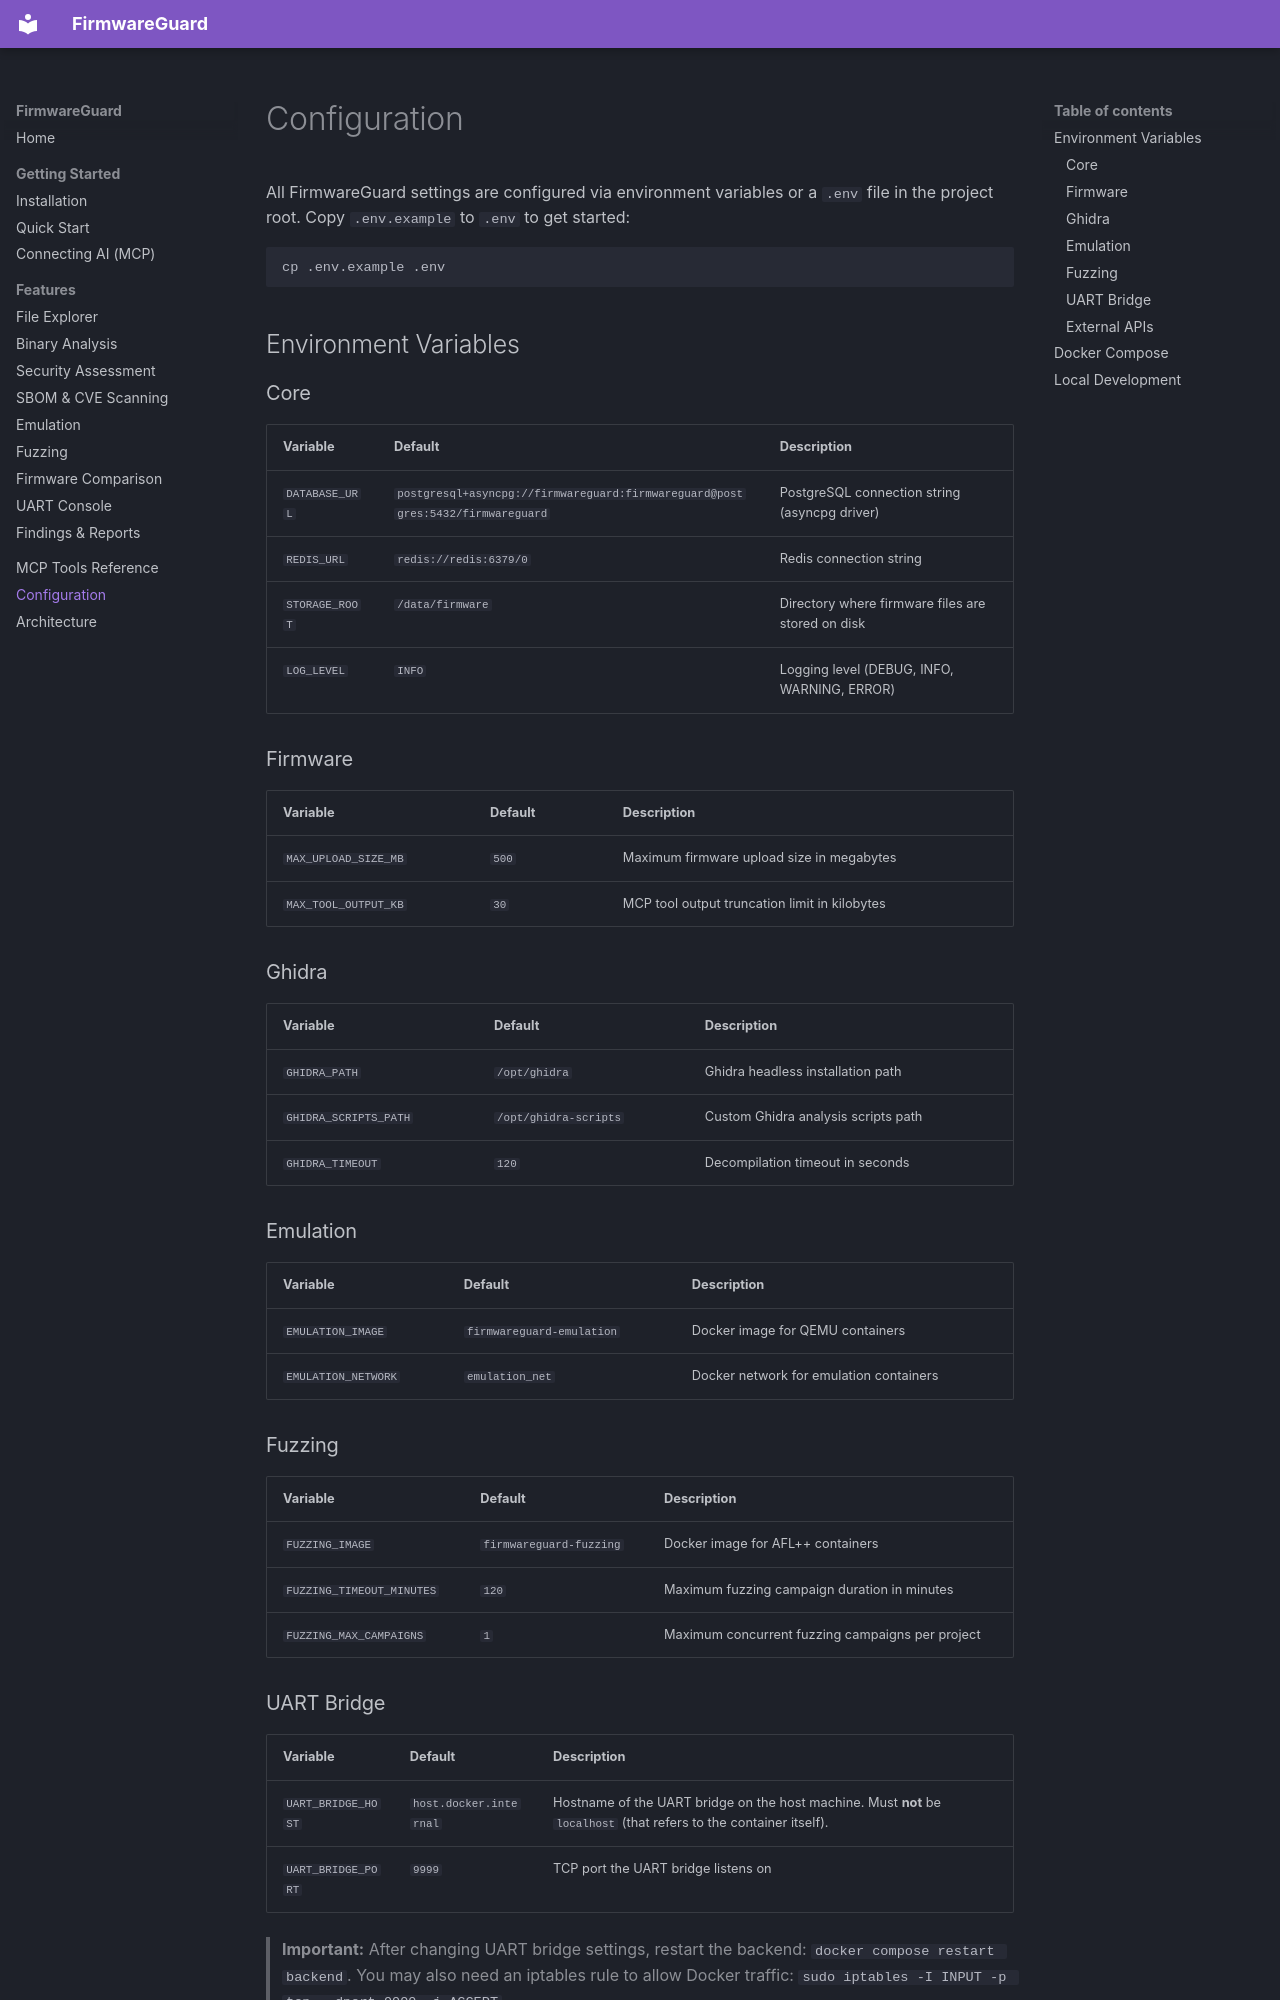

repository: desPWN/firmwareguard · page: configuration/index.html · generator: mkdocs

# Configuration

All FirmwareGuard settings are configured via environment variables or a `.env` file in the project root. Copy `.env.example` to `.env` to get started:

```bash
cp .env.example .env
```

## Environment Variables

### Core

| Variable | Default | Description |
|----------|---------|-------------|
| `DATABASE_URL` | `postgresql+asyncpg://firmwareguard:firmwareguard@postgres:5432/firmwareguard` | PostgreSQL connection string (asyncpg driver) |
| `REDIS_URL` | `redis://redis:6379/0` | Redis connection string |
| `STORAGE_ROOT` | `/data/firmware` | Directory where firmware files are stored on disk |
| `LOG_LEVEL` | `INFO` | Logging level (DEBUG, INFO, WARNING, ERROR) |

### Firmware

| Variable | Default | Description |
|----------|---------|-------------|
| `MAX_UPLOAD_SIZE_MB` | `500` | Maximum firmware upload size in megabytes |
| `MAX_TOOL_OUTPUT_KB` | `30` | MCP tool output truncation limit in kilobytes |

### Ghidra

| Variable | Default | Description |
|----------|---------|-------------|
| `GHIDRA_PATH` | `/opt/ghidra` | Ghidra headless installation path |
| `GHIDRA_SCRIPTS_PATH` | `/opt/ghidra-scripts` | Custom Ghidra analysis scripts path |
| `GHIDRA_TIMEOUT` | `120` | Decompilation timeout in seconds |

### Emulation

| Variable | Default | Description |
|----------|---------|-------------|
| `EMULATION_IMAGE` | `firmwareguard-emulation` | Docker image for QEMU containers |
| `EMULATION_NETWORK` | `emulation_net` | Docker network for emulation containers |

### Fuzzing

| Variable | Default | Description |
|----------|---------|-------------|
| `FUZZING_IMAGE` | `firmwareguard-fuzzing` | Docker image for AFL++ containers |
| `FUZZING_TIMEOUT_MINUTES` | `120` | Maximum fuzzing campaign duration in minutes |
| `FUZZING_MAX_CAMPAIGNS` | `1` | Maximum concurrent fuzzing campaigns per project |
